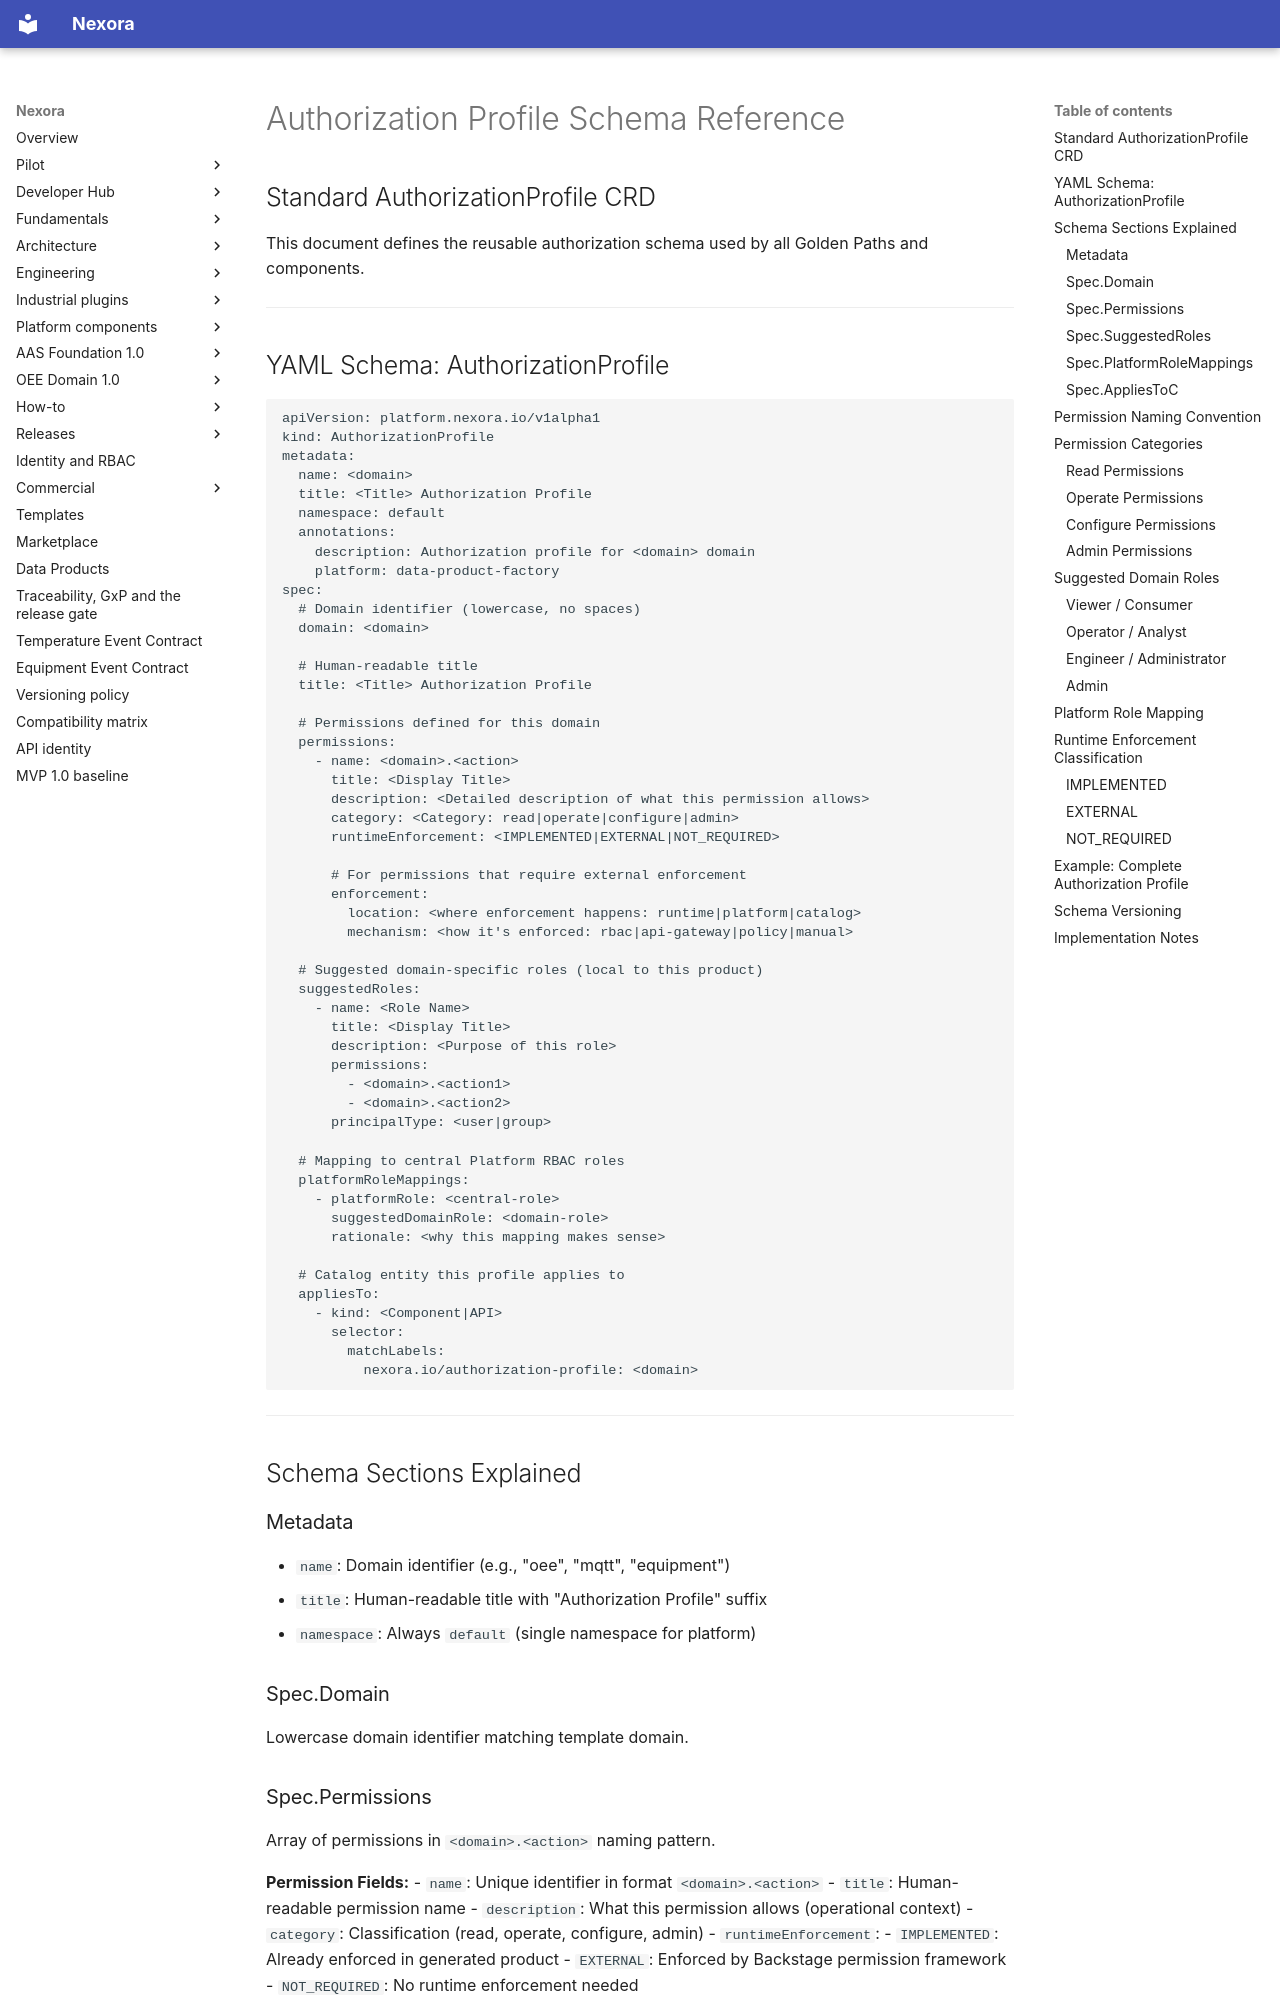

repository: pharma-data-factory/data-product-platform · page: architecture/AUTHORIZATION_SCHEMA_REFERENCE/index.html · generator: mkdocs

# Authorization Profile Schema Reference

## Standard AuthorizationProfile CRD

This document defines the reusable authorization schema used by all Golden Paths and components.

---

## YAML Schema: AuthorizationProfile

```yaml
apiVersion: platform.nexora.io/v1alpha1
kind: AuthorizationProfile
metadata:
  name: <domain>
  title: <Title> Authorization Profile
  namespace: default
  annotations:
    description: Authorization profile for <domain> domain
    platform: data-product-factory
spec:
  # Domain identifier (lowercase, no spaces)
  domain: <domain>
  
  # Human-readable title
  title: <Title> Authorization Profile
  
  # Permissions defined for this domain
  permissions:
    - name: <domain>.<action>
      title: <Display Title>
      description: <Detailed description of what this permission allows>
      category: <Category: read|operate|configure|admin>
      runtimeEnforcement: <IMPLEMENTED|EXTERNAL|NOT_REQUIRED>
      
      # For permissions that require external enforcement
      enforcement:
        location: <where enforcement happens: runtime|platform|catalog>
        mechanism: <how it's enforced: rbac|api-gateway|policy|manual>
  
  # Suggested domain-specific roles (local to this product)
  suggestedRoles:
    - name: <Role Name>
      title: <Display Title>
      description: <Purpose of this role>
      permissions:
        - <domain>.<action1>
        - <domain>.<action2>
      principalType: <user|group>
      
  # Mapping to central Platform RBAC roles
  platformRoleMappings:
    - platformRole: <central-role>
      suggestedDomainRole: <domain-role>
      rationale: <why this mapping makes sense>
  
  # Catalog entity this profile applies to
  appliesTo:
    - kind: <Component|API>
      selector:
        matchLabels:
          nexora.io/authorization-profile: <domain>
```

---

## Schema Sections Explained

### Metadata
- `name`: Domain identifier (e.g., "oee", "mqtt", "equipment")
- `title`: Human-readable title with "Authorization Profile" suffix
- `namespace`: Always `default` (single namespace for platform)

### Spec.Domain
Lowercase domain identifier matching template domain.
